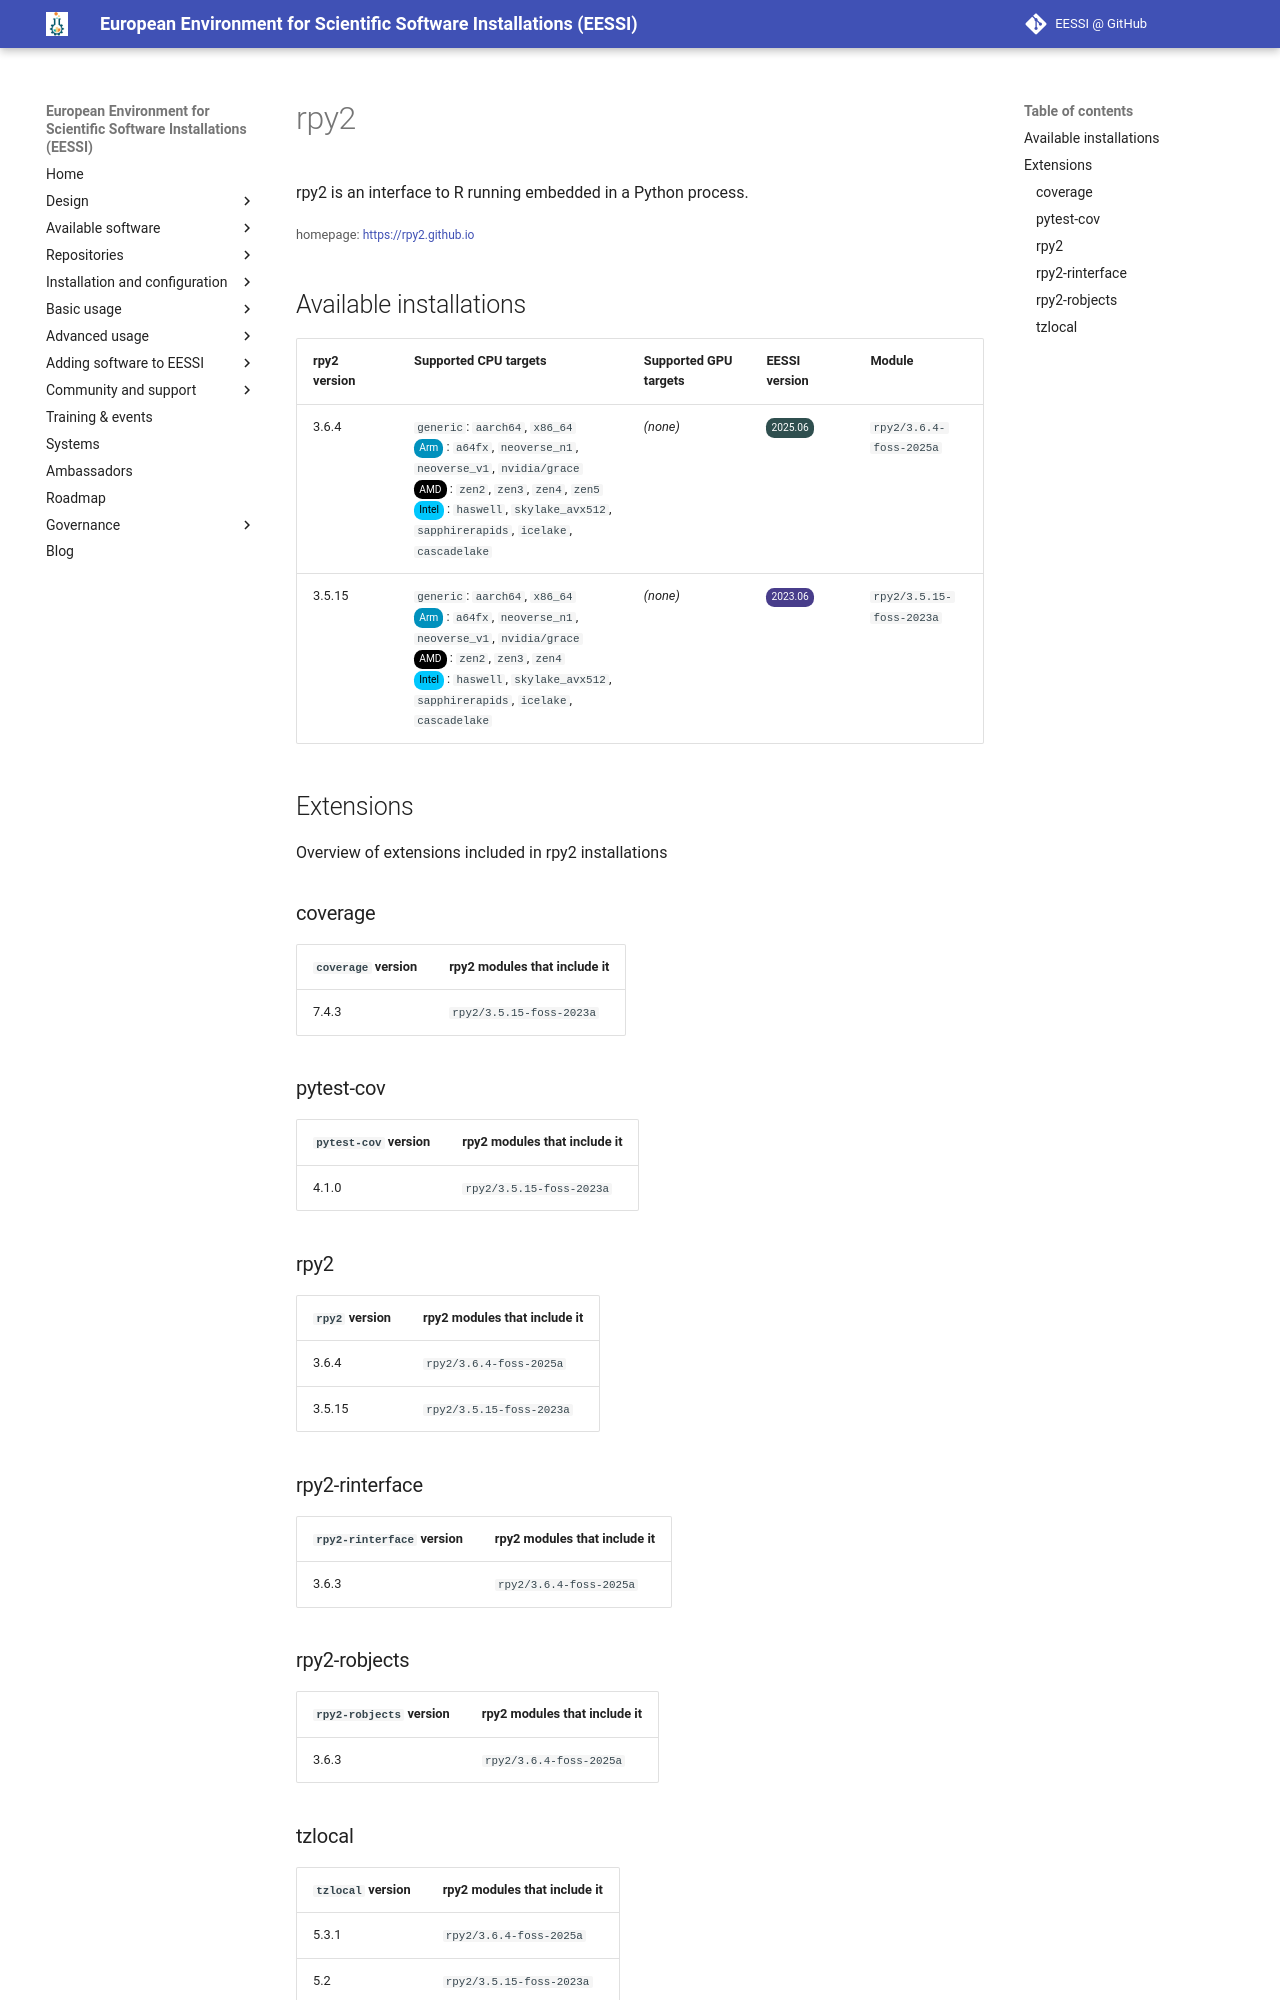

repository: EESSI/docs · page: available_software/detail/rpy2/index.html · generator: mkdocs

---
json_ld:
  '@context': https://schema.org
  '@type': SoftwareApplication
  applicationCategory: DeveloperApplication
  description: rpy2 is an interface to R running embedded in a Python process.
  license: Not confirmed
  name: rpy2
  offers:
    '@type': Offer
    price: 0
  operatingSystem: LINUX
  review:
    '@type': Review
    author:
      '@type': Organization
      name: EESSI
    reviewBody: Application has been successfully made available on all architectures
      supported by EESSI
    reviewRating:
      '@type': Rating
      ratingValue: 5
  softwareRequirements: See https://www.eessi.io/docs/ for how to make EESSI available
    on your system
  softwareVersion: '[''3.6.4'', ''3.5.15'']'
  url: https://rpy2.github.io
---
# rpy2


rpy2 is an interface to R running embedded in a Python process.

<small>homepage: </small><span class="software-link">[https://rpy2.github.io](https://rpy2.github.io)</span>

## Available installations


|rpy2 version|Supported CPU targets|Supported GPU targets|EESSI version|Module|
| --- | --- | --- | --- | --- |
|3.6.4|`generic`: `aarch64`, `x86_64`<br/><span class="software-cpu-arm">Arm</span>: `a64fx`, `neoverse_n1`, `neoverse_v1`, `nvidia/grace`<br/><span class="software-cpu-amd">AMD</span>: `zen2`, `zen3`, `zen4`, `zen5`<br/><span class="software-cpu-intel">Intel</span>: `haswell`, `skylake_avx512`, `sapphirerapids`, `icelake`, `cascadelake`<br/>|*(none)*|<span class="software-eessi-version-202506">2025.06</span>|`rpy2/3.6.4-foss-2025a`|
|3.5.15|`generic`: `aarch64`, `x86_64`<br/><span class="software-cpu-arm">Arm</span>: `a64fx`, `neoverse_n1`, `neoverse_v1`, `nvidia/grace`<br/><span class="software-cpu-amd">AMD</span>: `zen2`, `zen3`, `zen4`<br/><span class="software-cpu-intel">Intel</span>: `haswell`, `skylake_avx512`, `sapphirerapids`, `icelake`, `cascadelake`<br/>|*(none)*|<span class="software-eessi-version-202306">2023.06</span>|`rpy2/3.5.15-foss-2023a`|

## Extensions

Overview of extensions included in rpy2 installations


### coverage


|`coverage` version|rpy2 modules that include it|
| --- | --- |
|7.4.3|`rpy2/3.5.15-foss-2023a`|

### pytest-cov


|`pytest-cov` version|rpy2 modules that include it|
| --- | --- |
|4.1.0|`rpy2/3.5.15-foss-2023a`|

### rpy2


|`rpy2` version|rpy2 modules that include it|
| --- | --- |
|3.6.4|`rpy2/3.6.4-foss-2025a`|
|3.5.15|`rpy2/3.5.15-foss-2023a`|

### rpy2-rinterface


|`rpy2-rinterface` version|rpy2 modules that include it|
| --- | --- |
|3.6.3|`rpy2/3.6.4-foss-2025a`|
